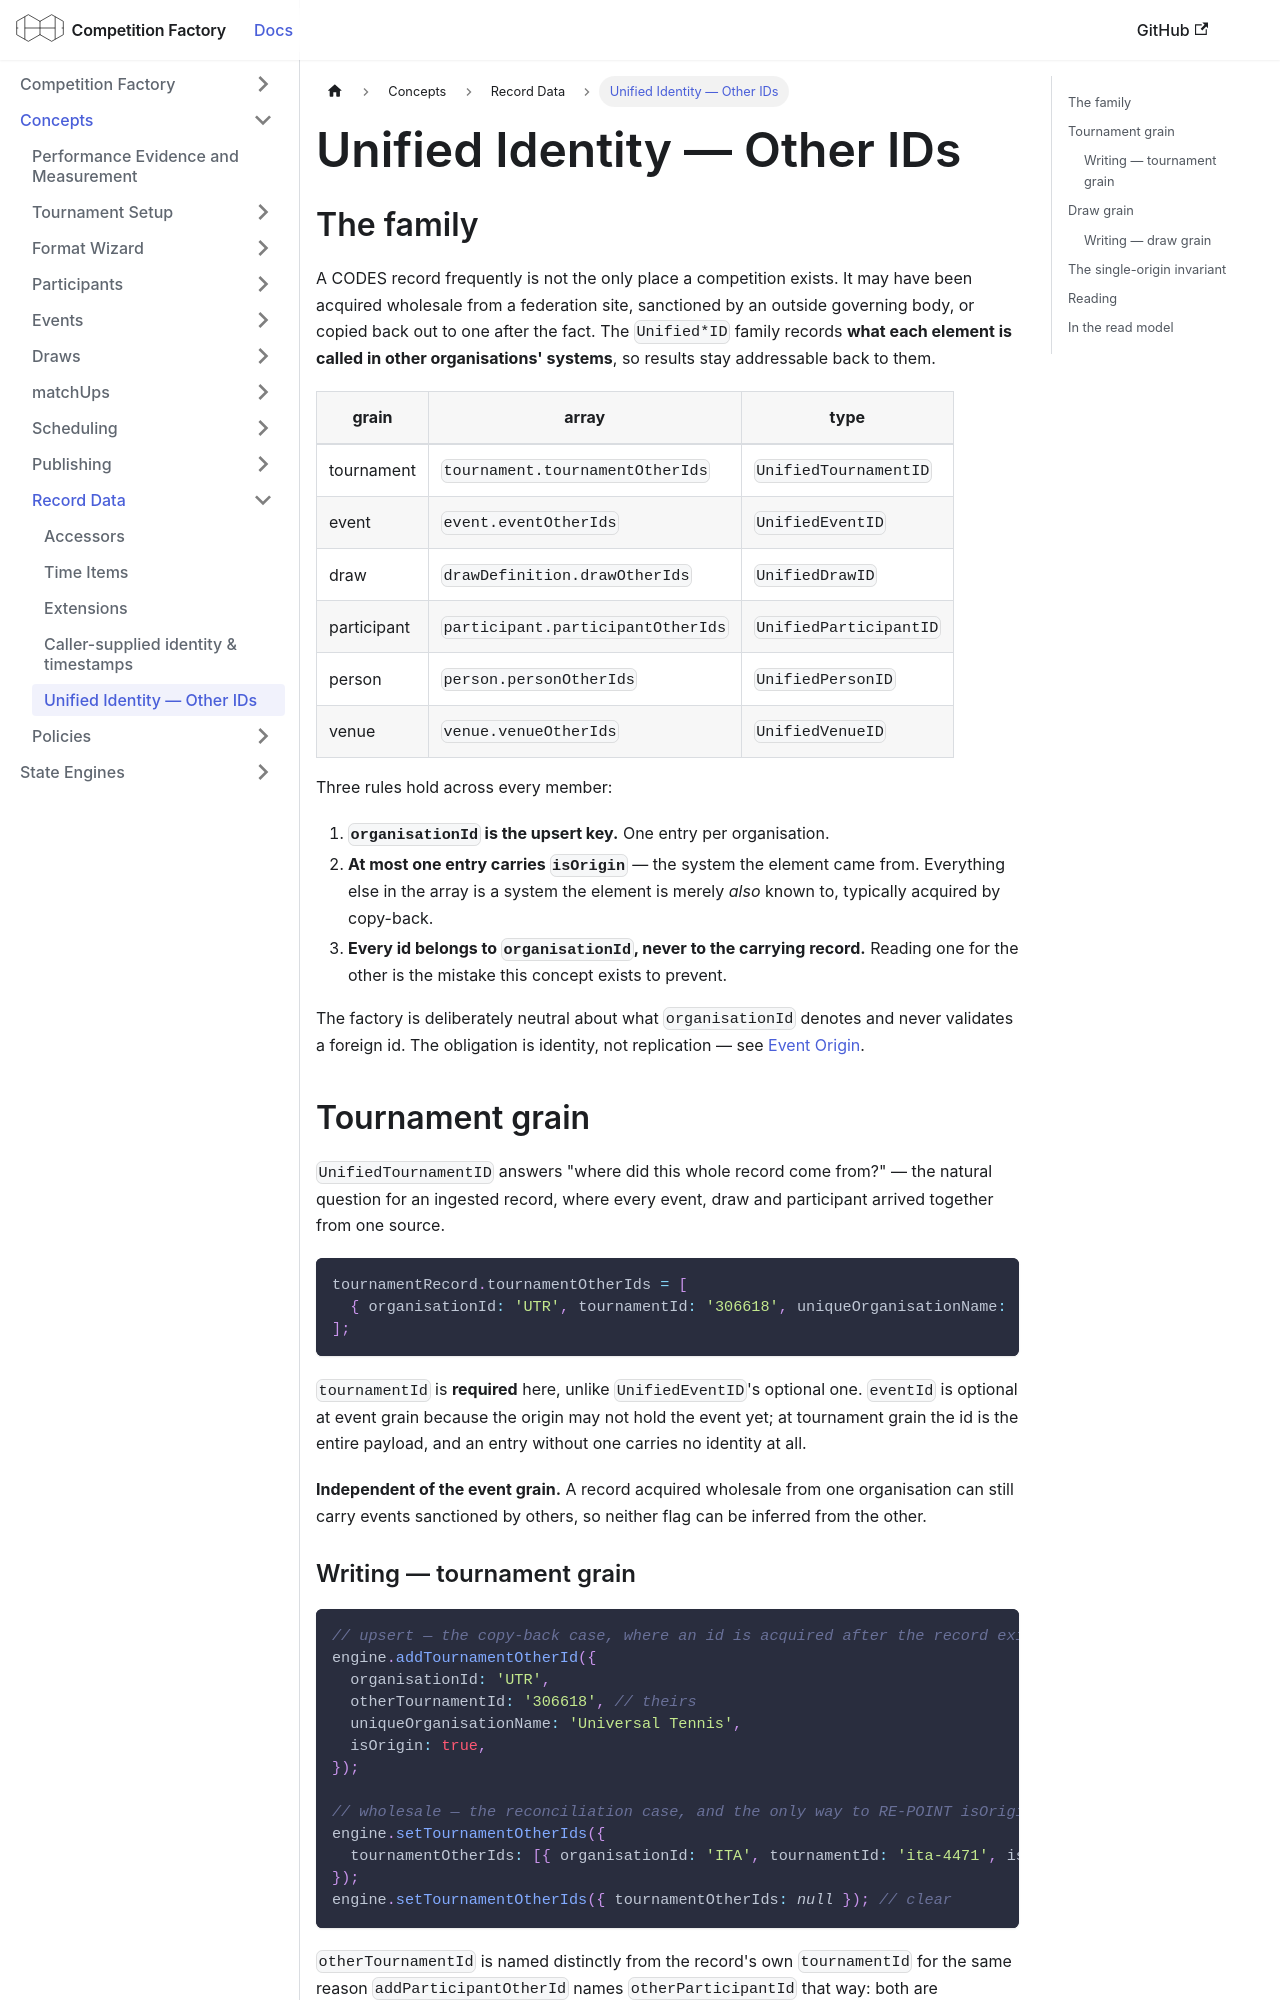

repository: CourtHive/competition-factory · page: docs/concepts/unified-identity/index.html · generator: docusaurus

---
title: Unified Identity — Other IDs
---

## The family

A CODES record frequently is not the only place a competition exists. It may have been
acquired wholesale from a federation site, sanctioned by an outside governing body, or
copied back out to one after the fact. The `Unified*ID` family records **what each element
is called in other organisations' systems**, so results stay addressable back to them.

| grain       | array                             | type                   |
| ----------- | --------------------------------- | ---------------------- |
| tournament  | `tournament.tournamentOtherIds`   | `UnifiedTournamentID`  |
| event       | `event.eventOtherIds`             | `UnifiedEventID`       |
| draw        | `drawDefinition.drawOtherIds`     | `UnifiedDrawID`        |
| participant | `participant.participantOtherIds` | `UnifiedParticipantID` |
| person      | `person.personOtherIds`           | `UnifiedPersonID`      |
| venue       | `venue.venueOtherIds`             | `UnifiedVenueID`       |

Three rules hold across every member:

1. **`organisationId` is the upsert key.** One entry per organisation.
2. **At most one entry carries `isOrigin`** — the system the element came from. Everything
   else in the array is a system the element is merely _also_ known to, typically acquired
   by copy-back.
3. **Every id belongs to `organisationId`, never to the carrying record.** Reading one for
   the other is the mistake this concept exists to prevent.

The factory is deliberately neutral about what `organisationId` denotes and never
validates a foreign id. The obligation is identity, not replication — see
[Event Origin](./events/event-origin.mdx).

## Tournament grain

`UnifiedTournamentID` answers "where did this whole record come from?" — the natural
question for an ingested record, where every event, draw and participant arrived together
from one source.

```js
tournamentRecord.tournamentOtherIds = [
  { organisationId: 'UTR', tournamentId: '306618', uniqueOrganisationName: 'Universal Tennis', isOrigin: true },
];
```

`tournamentId` is **required** here, unlike `UnifiedEventID`'s optional one. `eventId` is
optional at event grain because the origin may not hold the event yet; at tournament grain
the id is the entire payload, and an entry without one carries no identity at all.

**Independent of the event grain.** A record acquired wholesale from one organisation can
still carry events sanctioned by others, so neither flag can be inferred from the other.
